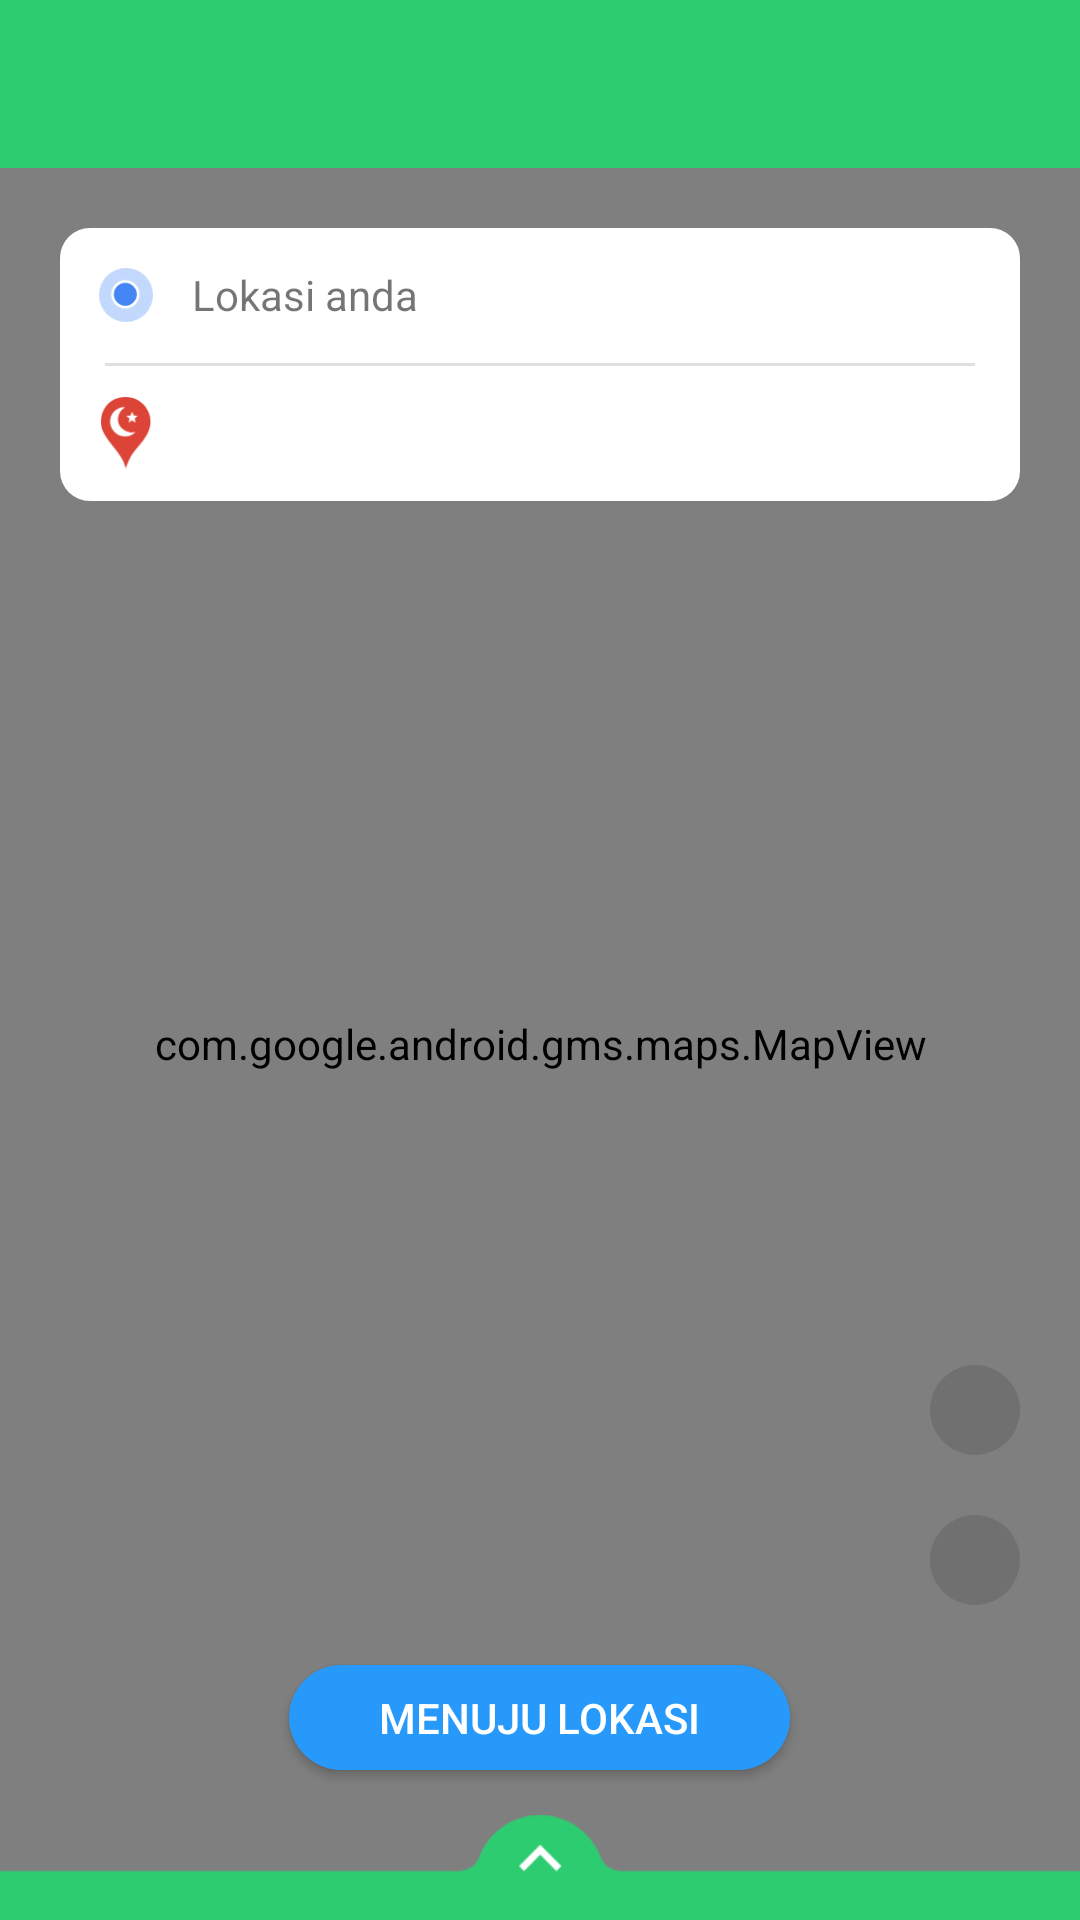

The Android layout XML behind this screen, and the referenced resources:
<!-- AndroidManifest.xml: application theme AppTheme -->
<!-- res/layout/masjid_screen_directions.xml -->
<?xml version="1.0" encoding="utf-8"?>
<android.support.design.widget.CoordinatorLayout xmlns:android="http://schemas.android.com/apk/res/android"
    xmlns:app="http://schemas.android.com/apk/res-auto"
    xmlns:tools="http://schemas.android.com/tools"
    android:id="@+id/coordinator"
    android:layout_width="match_parent"
    android:layout_height="match_parent"
    android:animateLayoutChanges="true">

    <LinearLayout
        android:layout_width="match_parent"
        android:layout_height="wrap_content"
        android:orientation="vertical">

        <include
            android:id="@+id/toolbar"
            layout="@layout/toolbar" />

        <RelativeLayout
            android:layout_width="match_parent"
            android:layout_height="match_parent"
            android:background="@color/grey_500">

            <com.google.android.gms.maps.MapView
                android:id="@+id/mapview"
                android:layout_width="match_parent"
                android:layout_height="match_parent" />

            <LinearLayout
                android:layout_width="match_parent"
                android:layout_height="match_parent"
                android:orientation="vertical">

                <LinearLayout
                    android:layout_width="match_parent"
                    android:layout_height="wrap_content"
                    android:orientation="vertical"
                    android:padding="20dp">

                    <LinearLayout
                        android:layout_width="match_parent"
                        android:layout_height="wrap_content"
                        android:background="@drawable/bg_white_rounded"
                        android:orientation="vertical">

                        <RelativeLayout
                            android:layout_width="match_parent"
                            android:layout_height="45dp"
                            android:orientation="horizontal">

                            <LinearLayout
                                android:layout_width="match_parent"
                                android:layout_height="wrap_content"
                                android:layout_centerInParent="true"
                                android:orientation="horizontal">

                                <ImageView
                                    android:layout_width="24dp"
                                    android:layout_height="24dp"
                                    android:padding="3dp"
                                    android:layout_gravity="center_vertical"
                                    android:layout_marginLeft="10dp"
                                    android:layout_marginRight="10dp"
                                    android:src="@drawable/ic_marker_origin_elipse_blue"/>

                                <TextView
                                    android:layout_gravity="center_vertical"
                                    android:layout_width="wrap_content"
                                    android:layout_height="wrap_content"
                                    android:layout_marginRight="20dp"
                                    android:text="Lokasi anda"/>

                            </LinearLayout>
                        </RelativeLayout>

                        <View
                            android:layout_width="match_parent"
                            android:layout_height="1dp"
                            android:layout_marginLeft="15dp"
                            android:layout_marginRight="15dp"
                            android:background="@color/grey_300"/>

                        <RelativeLayout
                            android:layout_width="match_parent"
                            android:layout_height="45dp"
                            android:orientation="horizontal">

                            <LinearLayout
                                android:layout_width="match_parent"
                                android:layout_height="wrap_content"
                                android:layout_centerInParent="true"
                                android:orientation="horizontal">

                                <ImageView
                                    android:layout_width="24dp"
                                    android:layout_height="24dp"
                                    android:layout_gravity="center_vertical"
                                    android:layout_marginLeft="10dp"
                                    android:layout_marginRight="10dp"
                                    android:src="@drawable/ic_marker_masjid"/>

                                <TextView
                                    android:layout_gravity="center_vertical"
                                    android:id="@+id/tv_direction"
                                    android:layout_width="wrap_content"
                                    android:layout_height="wrap_content"
                                    android:layout_marginRight="20dp"/>

                            </LinearLayout>
                        </RelativeLayout>
                    </LinearLayout>

                </LinearLayout>

                <RelativeLayout
                    android:layout_width="match_parent"
                    android:layout_height="match_parent">

                    <LinearLayout
                        android:id="@+id/layout_tap2"
                        android:layout_width="match_parent"
                        android:layout_height="wrap_content"
                        android:layout_gravity="end"
                        android:orientation="vertical"
                        android:paddingLeft="20dp"
                        android:paddingRight="20dp"
                        android:layout_above="@+id/btn_directions">

                        <LinearLayout
                            android:id="@+id/img_refresh"
                            android:layout_width="wrap_content"
                            android:layout_height="wrap_content"
                            android:layout_gravity="end"
                            android:layout_marginBottom="20dp"
                            android:gravity="center_vertical"
                            android:orientation="horizontal">

                            <ImageView
                                android:layout_width="wrap_content"
                                android:layout_height="wrap_content"
                                android:background="@drawable/bg_grey_707070_rounded"
                                android:padding="15dp"
                                android:src="@drawable/ic_gps_refresh" />
                        </LinearLayout>

                        <LinearLayout
                            android:id="@+id/img_my_location"
                            android:layout_width="wrap_content"
                            android:layout_height="wrap_content"
                            android:layout_gravity="end"
                            android:layout_marginBottom="20dp"
                            android:gravity="center_vertical"
                            android:orientation="horizontal">

                            <ImageView
                                android:layout_width="wrap_content"
                                android:layout_height="wrap_content"
                                android:layout_gravity="end"
                                android:background="@drawable/bg_grey_707070_rounded"
                                android:padding="15dp"
                                android:src="@drawable/ic_gps_fixed" />
                        </LinearLayout>

                    </LinearLayout>

                    <Button
                        android:id="@+id/btn_directions"
                        style="@style/Button.Blue.Rounded"
                        android:layout_width="wrap_content"
                        android:layout_height="35dp"
                        android:layout_alignParentBottom="true"
                        android:layout_centerInParent="true"
                        android:layout_marginRight="10dp"
                        android:paddingLeft="30dp"
                        android:paddingRight="30dp"
                        android:layout_marginBottom="50dp"
                        android:text="MENUJU LOKASI"
                        android:textColor="@color/white"
                        android:textSize="14dp" />
                </RelativeLayout>
            </LinearLayout>

        </RelativeLayout>
    </LinearLayout>

    <include layout="@layout/bottom_sheet" />
</android.support.design.widget.CoordinatorLayout>
<!-- res/layout/toolbar.xml (included above) -->
<?xml version="1.0" encoding="utf-8"?>
<android.support.v7.widget.Toolbar xmlns:android="http://schemas.android.com/apk/res/android"
    xmlns:app="http://schemas.android.com/apk/res-auto"
    android:layout_width="match_parent"
    android:layout_height="?android:attr/actionBarSize"
    android:background="?attr/colorPrimary"
    android:elevation="0dp"
    android:minHeight="?android:attr/actionBarSize"
    app:popupTheme="@style/ThemeOverlay.AppCompat.Light"
    app:theme="@style/ThemeOverlay.AppCompat.Dark.ActionBar"/>
<!-- res/layout/bottom_sheet.xml (included above) -->
<?xml version="1.0" encoding="utf-8"?>
<LinearLayout xmlns:android="http://schemas.android.com/apk/res/android"
    xmlns:app="http://schemas.android.com/apk/res-auto"
    android:id="@+id/bottom_sheet"
    android:layout_width="match_parent"
    android:layout_height="wrap_content"
    android:orientation="vertical"
    app:behavior_hideable="false"
    app:behavior_peekHeight="35dp"
    app:layout_behavior="@string/bottom_sheet_behavior">

    <LinearLayout
        android:layout_width="match_parent"
        android:layout_height="wrap_content"
        android:orientation="vertical">

        <include layout="@layout/bottom_sheet_header" />

        <LinearLayout
            android:layout_width="match_parent"
            android:layout_height="wrap_content"
            android:background="@color/white"
            android:orientation="vertical">

            <android.support.v4.widget.NestedScrollView
                android:id="@+id/sv_service_menu"
                android:layout_width="match_parent"
                android:layout_height="wrap_content"
                android:visibility="visible">

                <LinearLayout
                    android:layout_width="match_parent"
                    android:layout_height="wrap_content"
                    android:orientation="vertical">

                    <RelativeLayout
                        android:layout_width="match_parent"
                        android:layout_height="wrap_content"
                        android:orientation="vertical">

                        <android.support.v7.widget.RecyclerView
                            android:id="@+id/recycler_v"
                            android:layout_width="match_parent"
                            android:layout_height="wrap_content" />
                    </RelativeLayout>
                </LinearLayout>
            </android.support.v4.widget.NestedScrollView>

            <android.support.design.widget.BottomNavigationView
                android:id="@+id/bottom_navigation_v"
                android:layout_width="match_parent"
                android:layout_height="wrap_content"
                android:layout_gravity="bottom"
                android:background="@color/bg_color"
                app:elevation="8dp"
                app:labelVisibilityMode="unlabeled"
                app:menu="@menu/menu_bottom_navigation" />

        </LinearLayout>
    </LinearLayout>

</LinearLayout>
<!-- res/layout/bottom_sheet_header.xml (included above) -->
<?xml version="1.0" encoding="utf-8"?>
<android.support.design.widget.CoordinatorLayout xmlns:android="http://schemas.android.com/apk/res/android"
    xmlns:app="http://schemas.android.com/apk/res-auto"
    xmlns:tools="http://schemas.android.com/tools"
    android:layout_width="match_parent"
    android:layout_height="wrap_content">

    <ImageView
        android:layout_width="match_parent"
        android:layout_height="45dp"
        android:scaleType="fitXY"
        android:src="@drawable/ic_bottom_bar_up"/>

    

</android.support.design.widget.CoordinatorLayout>
<!-- resources referenced by this layout -->
<resources>
  <color name="bg_color">#FAFAFA</color>
  <color name="grey_300">#ffe0e0e0</color>
  <color name="grey_500">#ff9e9e9e</color>
  <color name="white">#FFFFFF</color>
  <!-- drawable bg_grey_707070_rounded (drawable) -->
  <?xml version="1.0" encoding="utf-8"?>
  <shape xmlns:android="http://schemas.android.com/apk/res/android">
      <solid android:color="#707070"/>
      <padding
          android:bottom="6dp"
          android:left="6dp"
          android:right="6dp"
          android:top="6dp"/>
      <corners android:radius="15dp" />
  </shape>
  <!-- drawable bg_white_rounded (drawable) -->
  <?xml version="1.0" encoding="utf-8"?>
  <shape xmlns:android="http://schemas.android.com/apk/res/android">
  
      <solid android:color="@color/white" />
  
      <corners
          android:bottomLeftRadius="10dp"
          android:bottomRightRadius="10dp"
          android:topLeftRadius="10dp"
          android:topRightRadius="10dp" />
  
  </shape>
  <!-- drawable ic_bottom_bar_up: png bitmap (drawable-xhdpi, 1573 bytes) -->
  <!-- drawable ic_drag_handle_24dp (drawable) -->
  <vector android:height="24dp" android:tint="#999999"
      android:viewportHeight="24.0" android:viewportWidth="24.0"
      android:width="24dp" xmlns:android="http://schemas.android.com/apk/res/android">
      <path android:fillColor="#FF000000" android:pathData="M20,9H4v2h16V9zM4,15h16v-2H4v2z"/>
  </vector>
  <!-- drawable ic_marker_masjid: png bitmap (drawable-hdpi, 2426 bytes) -->
  <!-- drawable ic_marker_origin_elipse_blue: png bitmap (drawable-hdpi, 2434 bytes) -->
  <style name="Button.Blue.Rounded" parent="Button">
          <item name="android:layout_height">wrap_content</item>
          <item name="android:textSize">@dimen/_11sdp</item>
          <item name="android:paddingLeft">@dimen/_30sdp</item>
          <item name="android:paddingRight">@dimen/_30sdp</item>
          <item name="android:background">@drawable/btn_blue_rounded</item>
      </style>
  <style name="AppTheme" parent="Theme.AppCompat.Light.NoActionBar">
          
          <item name="colorPrimary">@color/colorPrimary</item>
          <item name="colorPrimaryDark">@color/colorPrimaryDark</item>
          <item name="colorAccent">@color/colorAccent</item>
  
          <item name="colorControlNormal">@color/grey_400</item>
          <item name="colorControlActivated">@color/grey_500</item>
          <item name="android:windowBackground">@color/bg_color</item>
      </style>
  <style name="Button" parent="Widget.AppCompat.Button">
          <item name="android:textColor">@color/white</item>
          <item name="android:layout_width">match_parent</item>
          <item name="android:layout_height">wrap_content</item>
          <item name="android:paddingLeft">@dimen/_10sdp</item>
          <item name="android:paddingRight">@dimen/_10sdp</item>
          <item name="android:textAllCaps">false</item>
          <item name="android:textSize">@dimen/_11sdp</item>
          <item name="android:foreground">?selectableItemBackground</item>
      </style>
  <!-- drawable btn_blue_rounded (drawable) -->
  <?xml version="1.0" encoding="utf-8"?>
  <shape xmlns:android="http://schemas.android.com/apk/res/android">
      <solid android:color="#2699FB"/>
      <padding
          android:bottom="6dp"
          android:left="6dp"
          android:right="6dp"
          android:top="6dp"
          />
      <corners android:radius="32dp" />
  </shape>
  <color name="colorPrimary">#2ECC71</color>
  <color name="colorPrimaryDark">#1BC965</color>
  <color name="colorAccent">#FAAF40</color>
  <color name="grey_400">#ffbdbdbd</color>
</resources>
